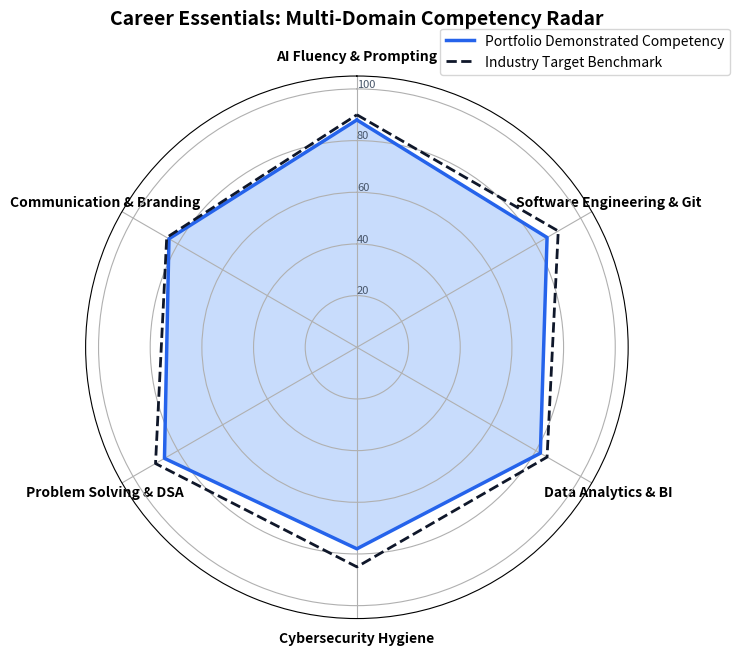

Write Python code to recreate this figure.
"""
08. Career Essentials & Competency Radar Visualizer
Maps core career readiness dimensions against target role benchmarks and outputs
a high-resolution radar chart (08.career_skills_radar.png).
"""

import numpy as np
import matplotlib.pyplot as plt

def generate_skills_radar(output_path: str = "08.career_skills_radar.png"):
    categories = [
        "AI Fluency & Prompting",
        "Software Engineering & Git",
        "Data Analytics & BI",
        "Cybersecurity Hygiene",
        "Problem Solving & DSA",
        "Communication & Branding"
    ]
    N = len(categories)
    angles = np.linspace(0, 2 * np.pi, N, endpoint=False).tolist()
    angles += angles[:1]

    current_skills = [88, 85, 82, 78, 86, 84]
    target_benchmark = [90, 90, 85, 85, 90, 85]

    current_skills += current_skills[:1]
    target_benchmark += target_benchmark[:1]

    fig, ax = plt.subplots(figsize=(7.5, 7.5), subplot_kw=dict(polar=True), dpi=150)
    ax.set_theta_offset(np.pi / 2)
    ax.set_theta_direction(-1)

    plt.xticks(angles[:-1], categories, fontsize=10, fontweight="bold")
    ax.set_rlabel_position(0)
    plt.yticks([20, 40, 60, 80, 100], ["20", "40", "60", "80", "100"], color="#475569", size=8)
    plt.ylim(0, 105)

    ax.plot(angles, current_skills, linewidth=2.5, linestyle="solid", label="Portfolio Demonstrated Competency", color="#2563eb")
    ax.fill(angles, current_skills, color="#3b82f6", alpha=0.28)

    ax.plot(angles, target_benchmark, linewidth=2.0, linestyle="dashed", label="Industry Target Benchmark", color="#0f172a")

    plt.title("Career Essentials: Multi-Domain Competency Radar", size=14, fontweight="bold", y=1.08)
    plt.legend(loc="upper right", bbox_to_anchor=(1.2, 1.1))
    plt.tight_layout()
    plt.savefig(output_path)
    plt.close()

if __name__ == "__main__":
    generate_skills_radar()
    print("Generated 08.career_skills_radar.png successfully.")
